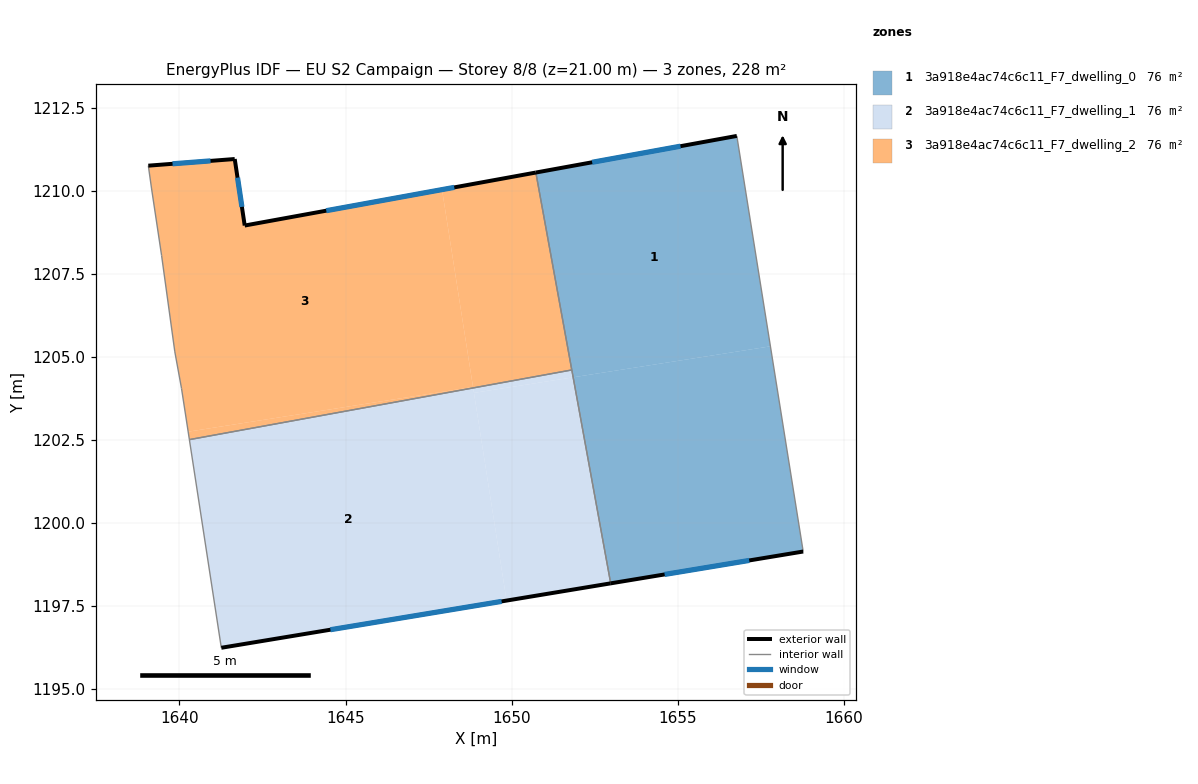
=== STOREY PLAN SPEC (per zone: floor XY polygon, exterior-wall plan segments, windows/doors) ===
zone 1: 3a918e4ac74c6c11_F7_dwelling_0  (75.8 m²)
  floor: (1657.79, 1205.31) (1658.78, 1199.14) (1652.98, 1198.18) (1651.85, 1204.38)
  floor: (1656.78, 1211.65) (1657.79, 1205.31) (1651.85, 1204.38) (1650.73, 1210.54)
  exterior wall: (1652.98, 1198.18) – (1658.78, 1199.14)  [5.9 m]
    window: (1654.60, 1198.45) – (1657.15, 1198.87)  [3.4 m²]
  exterior wall: (1656.78, 1211.65) – (1650.73, 1210.54)  [6.1 m]
    window: (1655.08, 1211.34) – (1652.42, 1210.85)  [3.6 m²]
  interior walls: 3
zone 2: 3a918e4ac74c6c11_F7_dwelling_1  (75.8 m²)
  floor: (1648.84, 1204.06) (1649.85, 1197.66) (1641.26, 1196.24) (1640.30, 1202.51)
  floor: (1651.81, 1204.60) (1651.85, 1204.38) (1648.86, 1203.91) (1648.84, 1204.06)
  floor: (1651.85, 1204.38) (1652.98, 1198.18) (1649.85, 1197.66) (1648.84, 1204.06) (1648.86, 1203.91)
  exterior wall: (1641.26, 1196.24) – (1652.98, 1198.18)  [11.9 m]
    window: (1644.54, 1196.78) – (1649.70, 1197.64)  [6.9 m²]
  interior walls: 3
zone 3: 3a918e4ac74c6c11_F7_dwelling_2  (75.8 m²)
  floor: (1650.73, 1210.54) (1651.81, 1204.60) (1648.84, 1204.06) (1647.90, 1210.03)
  floor: (1647.90, 1210.03) (1648.84, 1204.09) (1640.26, 1202.75) (1640.06, 1204.05) (1639.86, 1205.15) (1639.46, 1208.05) (1639.16, 1210.05) (1639.06, 1210.75) (1641.67, 1210.95) (1641.96, 1208.95)
  floor: (1648.84, 1204.09) (1648.84, 1204.06) (1640.30, 1202.51) (1640.26, 1202.75)
  exterior wall: (1641.67, 1210.95) – (1639.06, 1210.75)  [2.6 m]
    window: (1640.94, 1210.90) – (1639.79, 1210.81)  [1.5 m²]
  exterior wall: (1641.96, 1208.95) – (1641.67, 1210.95)  [2.0 m]
    window: (1641.88, 1209.51) – (1641.75, 1210.39)  [1.2 m²]
  exterior wall: (1650.73, 1210.54) – (1641.96, 1208.95)  [8.9 m]
    window: (1648.27, 1210.10) – (1644.42, 1209.40)  [5.2 m²]
  interior walls: 7

=== DERIVED (storey summary) ===
Building: EU S2 Campaign
Storey: 8 of 8  (floor level z = 21.00 m)
Storey gross floor area: 227.5 m²
Zones on this storey: 3
  - 3a918e4ac74c6c11_F7_dwelling_0: floor 75.8 m²; exterior wall 12.0 m (36.1 m²); 2 window(s) 7.0 m²; WWR 19.3%
  - 3a918e4ac74c6c11_F7_dwelling_1: floor 75.8 m²; exterior wall 11.9 m (35.6 m²); 1 window(s) 6.9 m²; WWR 19.3%
  - 3a918e4ac74c6c11_F7_dwelling_2: floor 75.8 m²; exterior wall 13.5 m (40.6 m²); 3 window(s) 7.9 m²; WWR 19.3%
Zone adjacency (shared interzone walls):
  - 3a918e4ac74c6c11_F7_dwelling_0 ↔ 3a918e4ac74c6c11_F7_dwelling_1
  - 3a918e4ac74c6c11_F7_dwelling_0 ↔ 3a918e4ac74c6c11_F7_dwelling_2
  - 3a918e4ac74c6c11_F7_dwelling_1 ↔ 3a918e4ac74c6c11_F7_dwelling_2